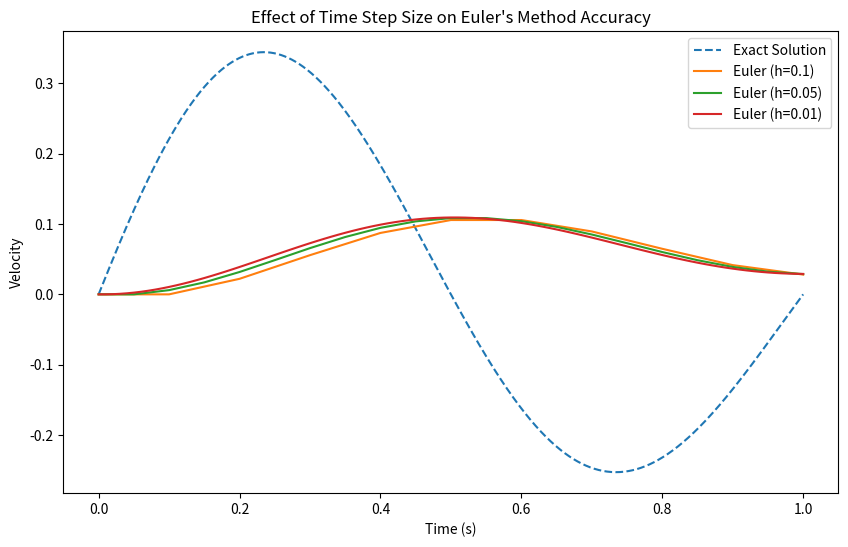

Recreate this plot in Python.
# [redacted]
#Started - 18/11/23
#Completed - 13/12/23

#Imported libraries
import numpy as np
import matplotlib.pyplot as plt

#Part i
#Defining a function that's representing the given differential equation
def velocity_equation(t):
    #Each part of the equation has been broken down to allow smooth calculation and easy editing
    sin = np.sin(2 * np.pi * t)
    exp = np.exp(-0.618 * t)
    v = 0.4 * sin * exp
    #Returns the value for velocity after making the calculation
    return v

#Application of Euler's method
def euler_method(function, t0, tn, h):
    num_steps = int((tn - t0) / h) + 1
    t_values = np.linspace(t0, tn, num_steps)
    v_values = np.zeros(num_steps)
    #Initial condition
    v_values[0] = function(t0)
    #Iterate using Euler's method
    for i in range(1, num_steps):
        v_values[i] = v_values[i - 1] + (function(t_values[i - 1]) * h)
    return t_values, v_values

#Parameters for the function
t0 = 0   #Initial time
tn = 1   #Final time
h = 0.1  #Time step size

#Using Euler's method to predict horizontal displacement at t = 1 s
t_values, v_values = euler_method(velocity_equation, t0, tn, h)

#Index corresponding to t = 1 s
index_t1 = int((1 - t0) / h)

#Predicted horizontal displacement at t = 1 s
displacement_at_t1 = v_values[index_t1]

#Results shown
print("Predicted horizontal displacement [t = 1s]:", displacement_at_t1,"m")

#Part ii
#Exact solution
t_exact = np.linspace(0, 1, 1000)
v_exact = velocity_equation(t_exact)

#Different time step sizes (taking different time steps sizes to expain the accuracy using the a graph)
h_values = [0.1, 0.05, 0.01]

#Plotting exact solution graph
def exact_solution():
    plt.figure(figsize=(10, 6))
    plt.plot(t_exact, v_exact, label='Exact Solution', linestyle='--')
    #Plotting Euler's method for different time step sizes
    for h in h_values:
        t_values, v_values = euler_method(velocity_equation, 0, 1, h)
        plt.plot(t_values, v_values, label=f'Euler (h={h})')

#Graph plotting carried out within a function
def graph_for_evidence():
    plt.title("Effect of Time Step Size on Euler's Method Accuracy")
    plt.xlabel('Time (s)')
    plt.ylabel('Velocity')
    plt.legend()
    plt.show()

#Euler's method is a first order method where the error of this method is proportional the time step sizes used. Therefore, when the step size is higher the method's accuracy
#decreases and correspondingtly the the accuracy increases when the step sizes reduce accordingly smaller step sizes results to more precise numerical intergration.
#in order to assess the accuracy of the prediction the outcome obtained could be compared with different step sizes against the actual solution of the differential equation.
#hence the above plotted graph assess the accuracy.


#Part iii
#Function to find the derivative of the velocity to find the time at the maximum displacement
def velocity_derivative(t):
    #The function has been split into the two products that are added together when function V is differentiated using the product rule
    product_1 = -0.2472 * (np.sin(2 * np.pi * t)) * (np.exp(-0.618 * t))
    product_2 = 0.8 * (np.pi) * (np.cos(2 * np.pi * t)) * (np.exp(-0.618 * t))
    #dV is the derivative of V - the displacement (dV/dt)
    dV = product_1 + product_2
    #Returns dV/dt
    return dV

#Implement the bisection method to find the time of maximum displacement
def calculate_time_at_max_displacement(function, a, b, tol):
    while (b - a) / 2 > tol:
        midpoint = (a + b) / 2
        if function(midpoint) == 0:
            return midpoint
        elif function(midpoint) > 0:
            a = midpoint
        else:
            b = midpoint
    return (a + b) / 2

#Function to print time corresponding to the maximum displacement
def return_corresponding_time():
    #Set initial interval boundaries and threshold
    time_a = 0
    time_b = 1
    threshold = 0.01
    #Find the time corresponding to the maximum displacement
    max_time = calculate_time_at_max_displacement(velocity_derivative, time_a, time_b, threshold)
    print("Time corresponding to maximum displacement:", max_time,"s")

#Calls the function to print the time corresponding to the maximum displacement
return_corresponding_time()

#Function is called to display the exact solution and graph
exact_solution()
graph_for_evidence()